Image classification data set "raw" (nurkal022/bottleDetect on GitHub). Class labels (4): cork mismatch, good bottle, label missing, shape mismatch.

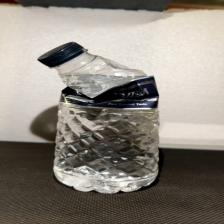
Label: shape mismatch

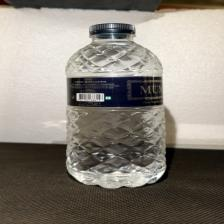
Label: good bottle

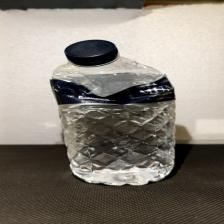
Label: shape mismatch

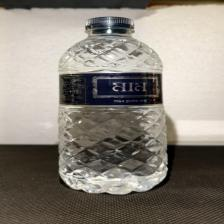
Label: good bottle

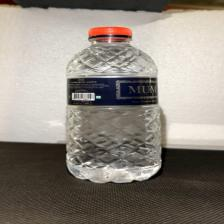
Label: cork mismatch

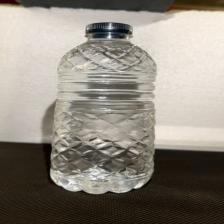
Label: label missing
